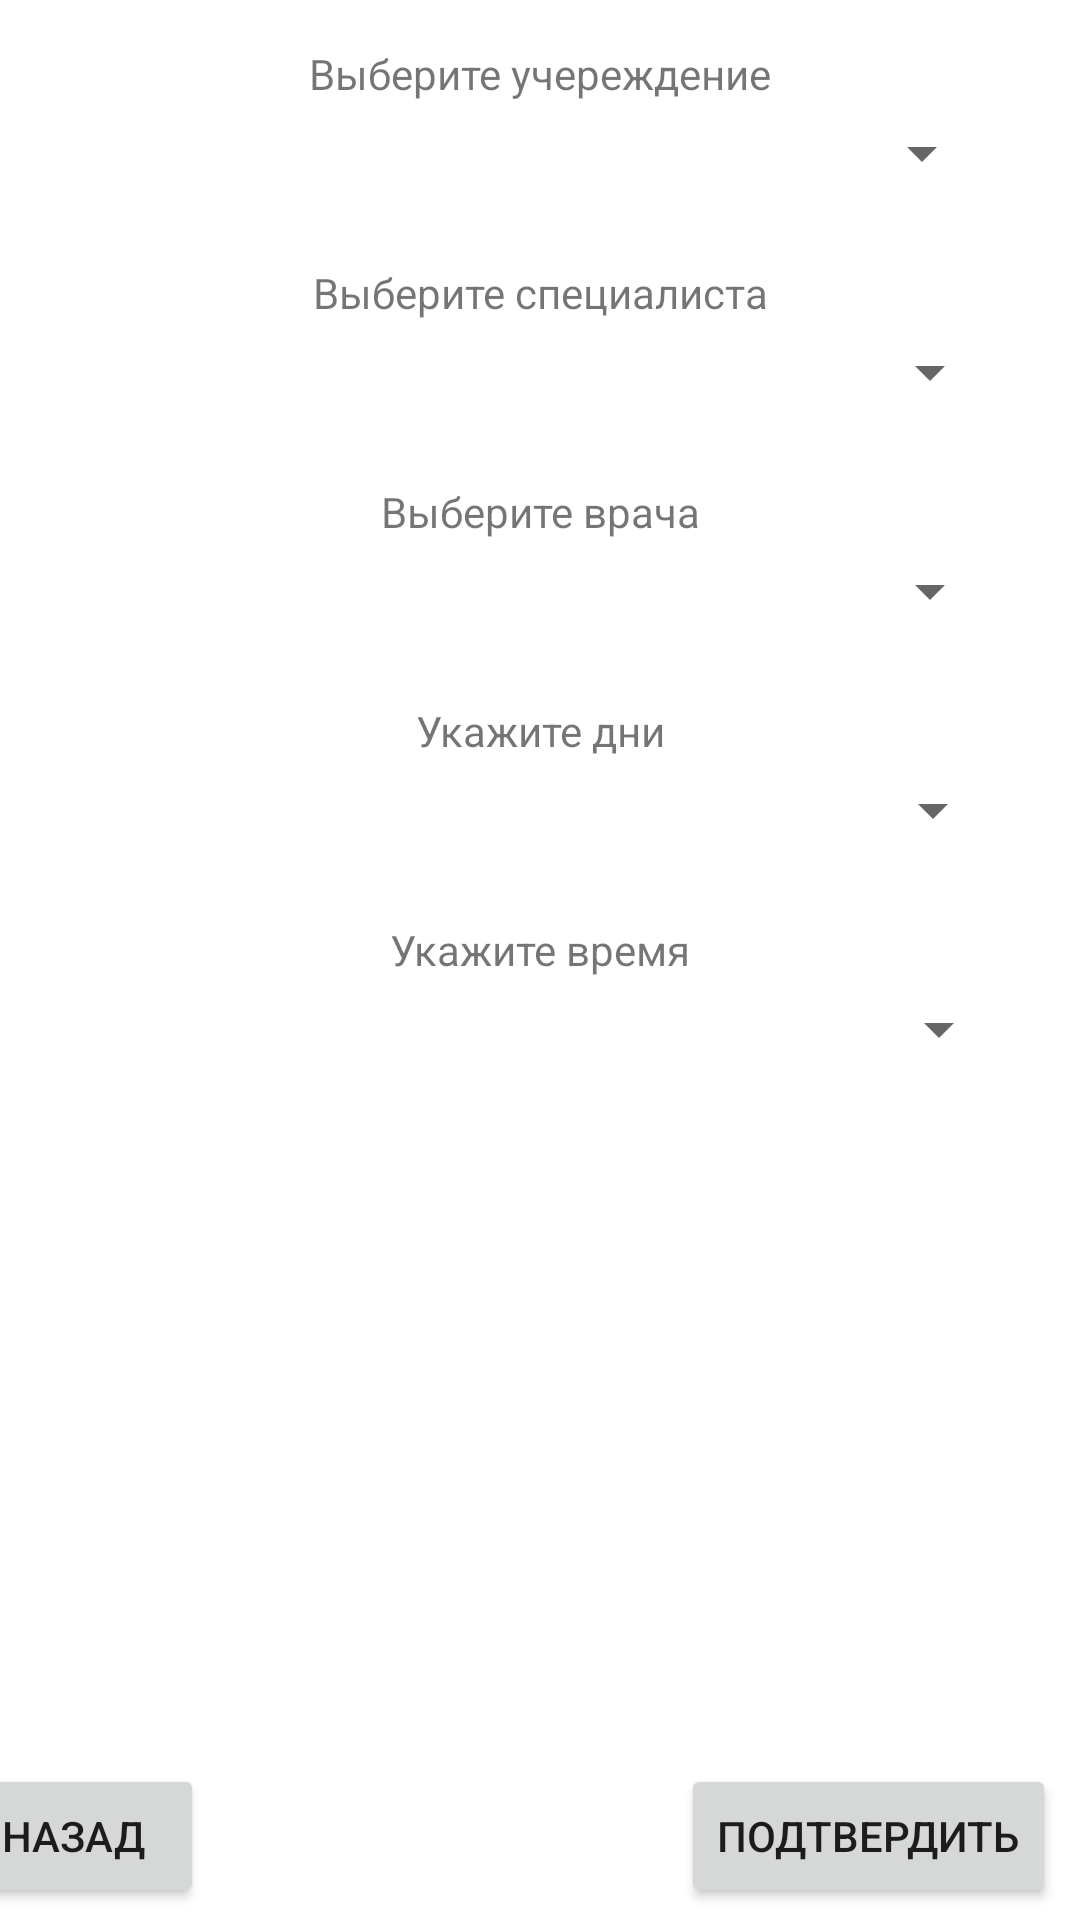

Write the Android layout XML for this screen, with the resource values it uses.
<!-- AndroidManifest.xml: application theme Theme.Med -->
<!-- res/layout/doctorsappointment.xml -->
<?xml version="1.0" encoding="utf-8"?>
<androidx.constraintlayout.widget.ConstraintLayout xmlns:android="http://schemas.android.com/apk/res/android"
    xmlns:app="http://schemas.android.com/apk/res-auto"
    xmlns:tools="http://schemas.android.com/tools"
    android:layout_width="match_parent"
    android:layout_height="match_parent">

    <Button
        android:id="@+id/submit"
        android:layout_width="wrap_content"
        android:layout_height="wrap_content"
        android:layout_marginEnd="8dp"
        android:layout_marginBottom="4dp"
        android:onClick="onClickSubmitAppointment"
        android:text="Подтвердить"
        app:layout_constraintBottom_toBottomOf="parent"
        app:layout_constraintEnd_toEndOf="parent" />

    <Button
        android:id="@+id/backtomain"
        android:layout_width="wrap_content"
        android:layout_height="wrap_content"
        android:layout_marginStart="8dp"
        android:layout_marginEnd="320dp"
        android:layout_marginBottom="4dp"
        android:onClick="onClickBackToProfile"
        android:text="Назад"
        app:layout_constraintBottom_toBottomOf="parent"
        app:layout_constraintEnd_toEndOf="parent"
        app:layout_constraintStart_toStartOf="parent" />

    <LinearLayout
        android:id="@+id/linearLayout"
        android:layout_width="match_parent"
        android:layout_height="0dp"
        android:layout_marginBottom="16dp"
        android:orientation="vertical"
        app:layout_constraintBottom_toTopOf="@+id/submit"
        app:layout_constraintEnd_toEndOf="parent"
        app:layout_constraintTop_toTopOf="parent">

        <TextView
            android:id="@+id/textView11"
            android:layout_width="match_parent"
            android:layout_height="wrap_content"
            android:layout_marginTop="15dp"
            android:gravity="bottom|center"
            android:text="@string/hospitalLabel" />

        <Spinner
            android:id="@+id/DAHospitalSpinner"
            android:layout_width="303dp"
            android:layout_height="wrap_content"
            android:layout_gravity="center"
            android:layout_marginLeft="25dp"
            android:layout_marginTop="5dp"
            android:layout_marginRight="25dp"

            android:layout_marginBottom="25dp"
            android:foregroundGravity="center"
            android:gravity="center" />

        <TextView
            android:id="@+id/textView13"
            android:layout_width="match_parent"
            android:layout_height="wrap_content"
            android:gravity="bottom|center"
            android:text="@string/postLabel" />

        <Spinner
            android:id="@+id/DAPostSpinner"
            android:layout_width="308dp"
            android:layout_height="wrap_content"
            android:layout_gravity="center"
            android:layout_marginLeft="25dp"
            android:layout_marginTop="5dp"
            android:layout_marginRight="25dp"
            android:layout_marginBottom="25dp"
            android:foregroundGravity="center"
            android:gravity="center" />

        <TextView
            android:id="@+id/textView16"
            android:layout_width="match_parent"
            android:layout_height="wrap_content"
            android:gravity="bottom|center"
            android:text="@string/DoctorLabelDA" />

        <Spinner
            android:id="@+id/DADoctorSpinner"
            android:layout_width="308dp"
            android:layout_height="wrap_content"
            android:layout_gravity="center"
            android:layout_marginLeft="25dp"
            android:layout_marginTop="5dp"
            android:layout_marginRight="25dp"
            android:layout_marginBottom="25dp"
            android:foregroundGravity="center"
            android:gravity="center" />

        <TextView
            android:id="@+id/textView14"
            android:layout_width="match_parent"
            android:layout_height="wrap_content"
            android:gravity="bottom|center"
            android:text="@string/DayLabel" />

        <Spinner
            android:id="@+id/DADaysSpinner"
            android:layout_width="310dp"
            android:layout_height="wrap_content"
            android:layout_gravity="center"
            android:layout_marginLeft="25dp"
            android:layout_marginTop="5dp"
            android:layout_marginRight="25dp"
            android:layout_marginBottom="25dp"
            android:foregroundGravity="center"
            android:gravity="center" />

        <TextView
            android:id="@+id/textView18"
            android:layout_width="match_parent"
            android:layout_height="wrap_content"
            android:gravity="bottom|center"
            android:text="@string/TimeLabelDA" />

        <Spinner
            android:id="@+id/DATimeSpinner"
            android:layout_width="314dp"
            android:layout_height="wrap_content"
            android:layout_gravity="center"
            android:layout_marginLeft="25dp"
            android:layout_marginTop="5dp"
            android:layout_marginRight="25dp"
            android:layout_marginBottom="25dp"
            android:foregroundGravity="center"
            android:gravity="center" />

    </LinearLayout>

</androidx.constraintlayout.widget.ConstraintLayout>
<!-- resources referenced by this layout -->
<resources>
  <string name="DayLabel">Укажите дни</string>
  <string name="DoctorLabelDA">Выберите врача</string>
  <string name="TimeLabelDA">Укажите время</string>
  <string name="hospitalLabel">Выберите учереждение</string>
  <string name="postLabel">Выберите специалиста</string>
  <style name="Theme.Med" parent="Theme.MaterialComponents.DayNight.DarkActionBar">
          
          <item name="colorPrimary">@color/purple_500</item>
          <item name="colorPrimaryVariant">@color/purple_700</item>
          <item name="colorOnPrimary">@color/white</item>
          
          <item name="colorSecondary">@color/teal_200</item>
          <item name="colorSecondaryVariant">@color/teal_700</item>
          <item name="colorOnSecondary">@color/black</item>
          
          <item name="android:statusBarColor">?attr/colorPrimaryVariant</item>
          
      </style>
  <color name="purple_500">#268ef6</color>
  <color name="purple_700">#268ef6</color>
  <color name="white">#FFFFFFFF</color>
  <color name="teal_200">#FF03DAC5</color>
  <color name="teal_700">#FF018786</color>
  <color name="black">#FF000000</color>
</resources>
